Labelled photos from "images", an image-classification folder in timothywarner-org/ai102. The possible labels are: edible, poisonous.

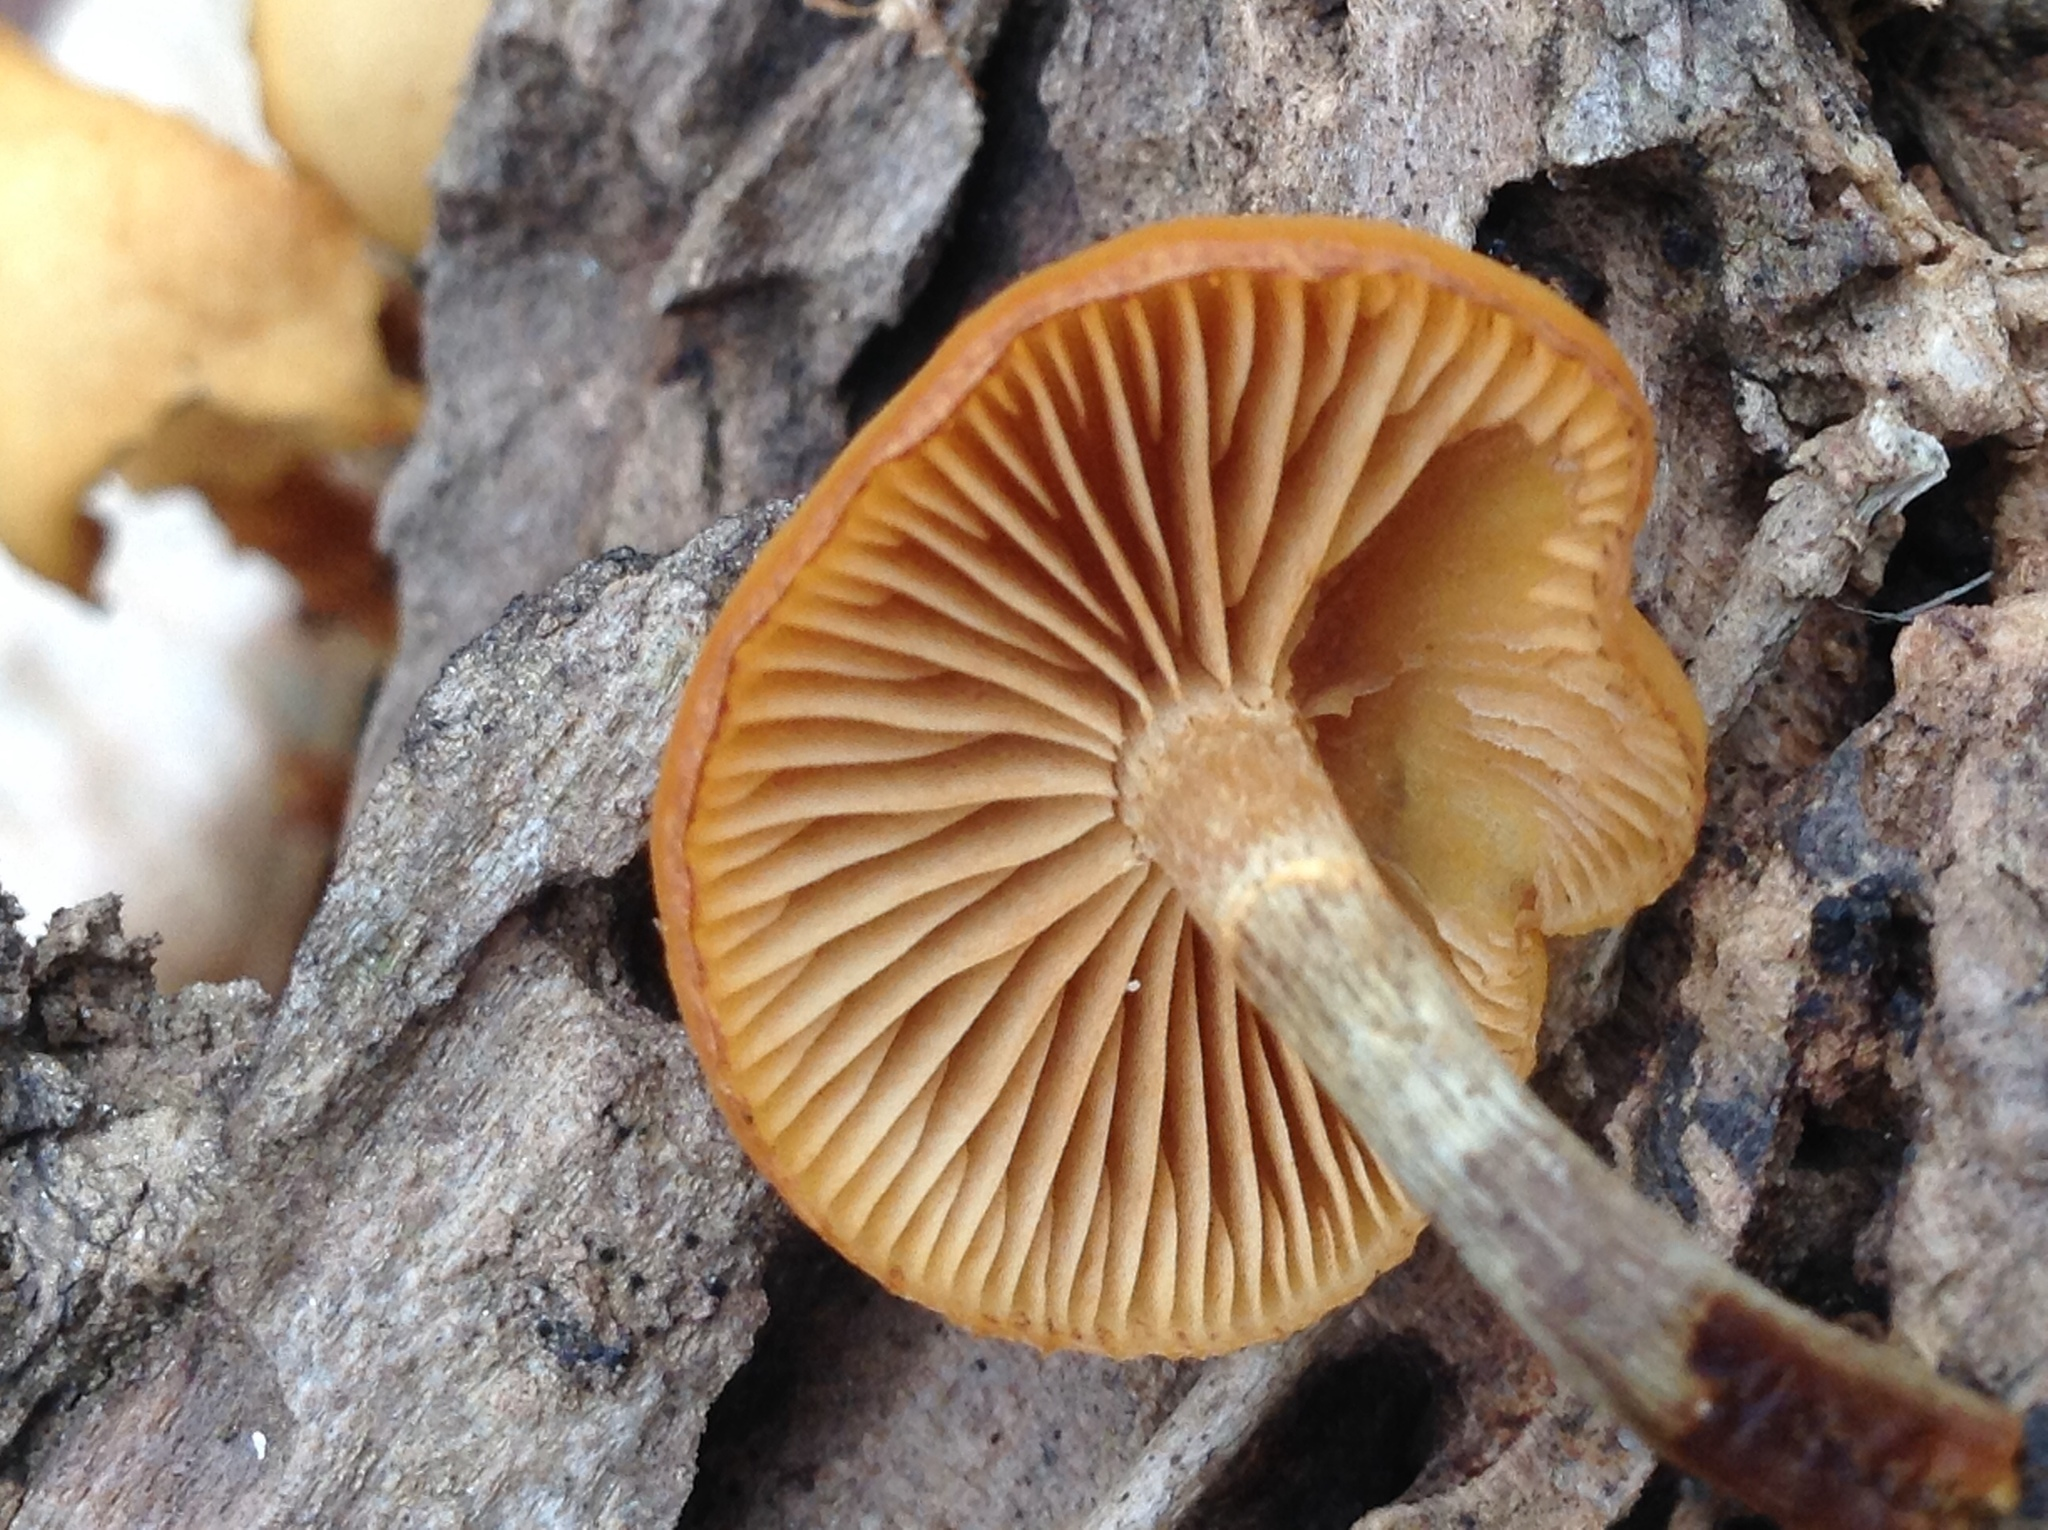
Label: poisonous

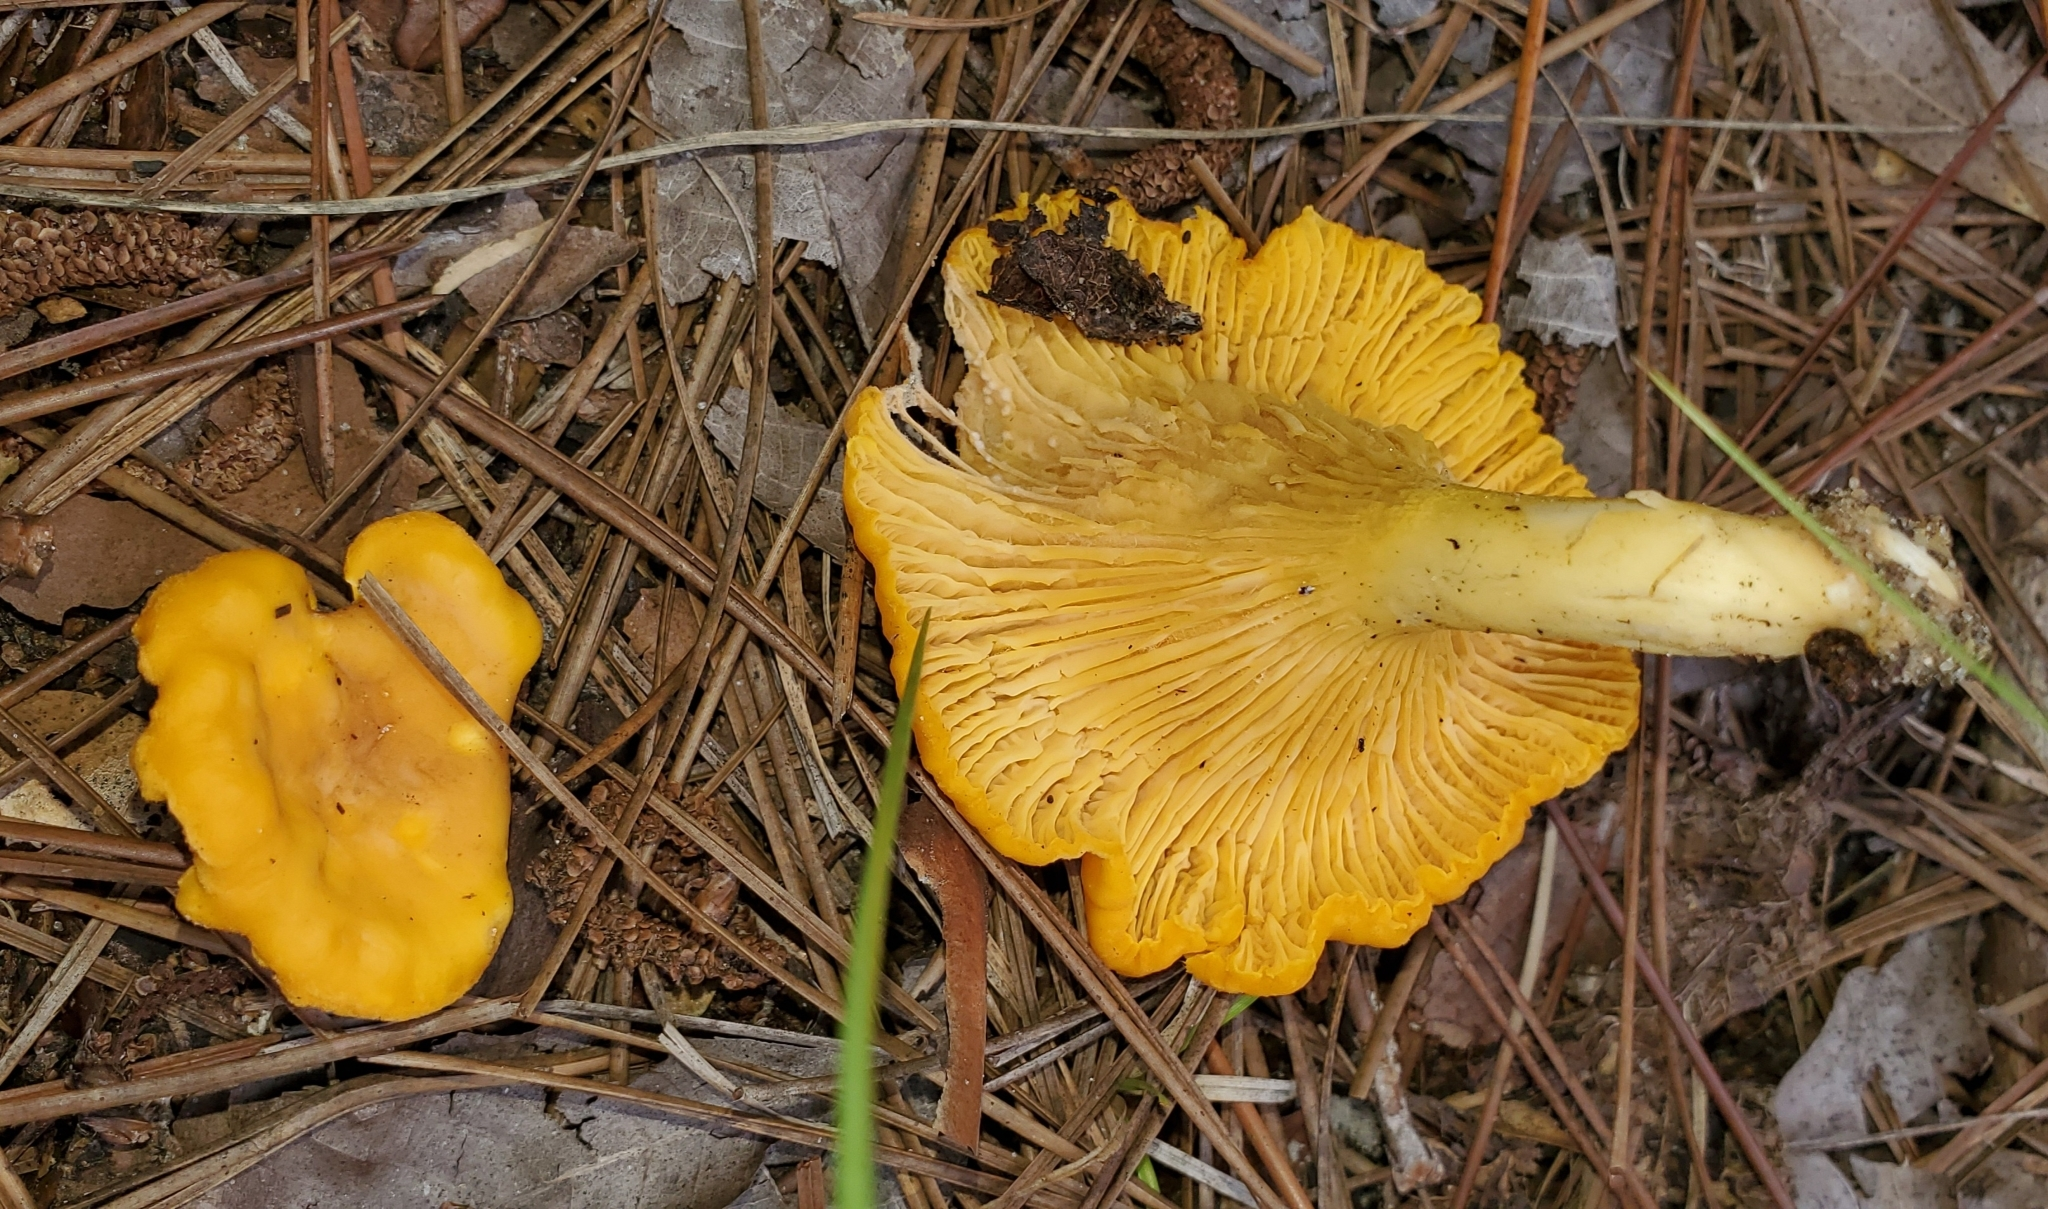
Label: edible

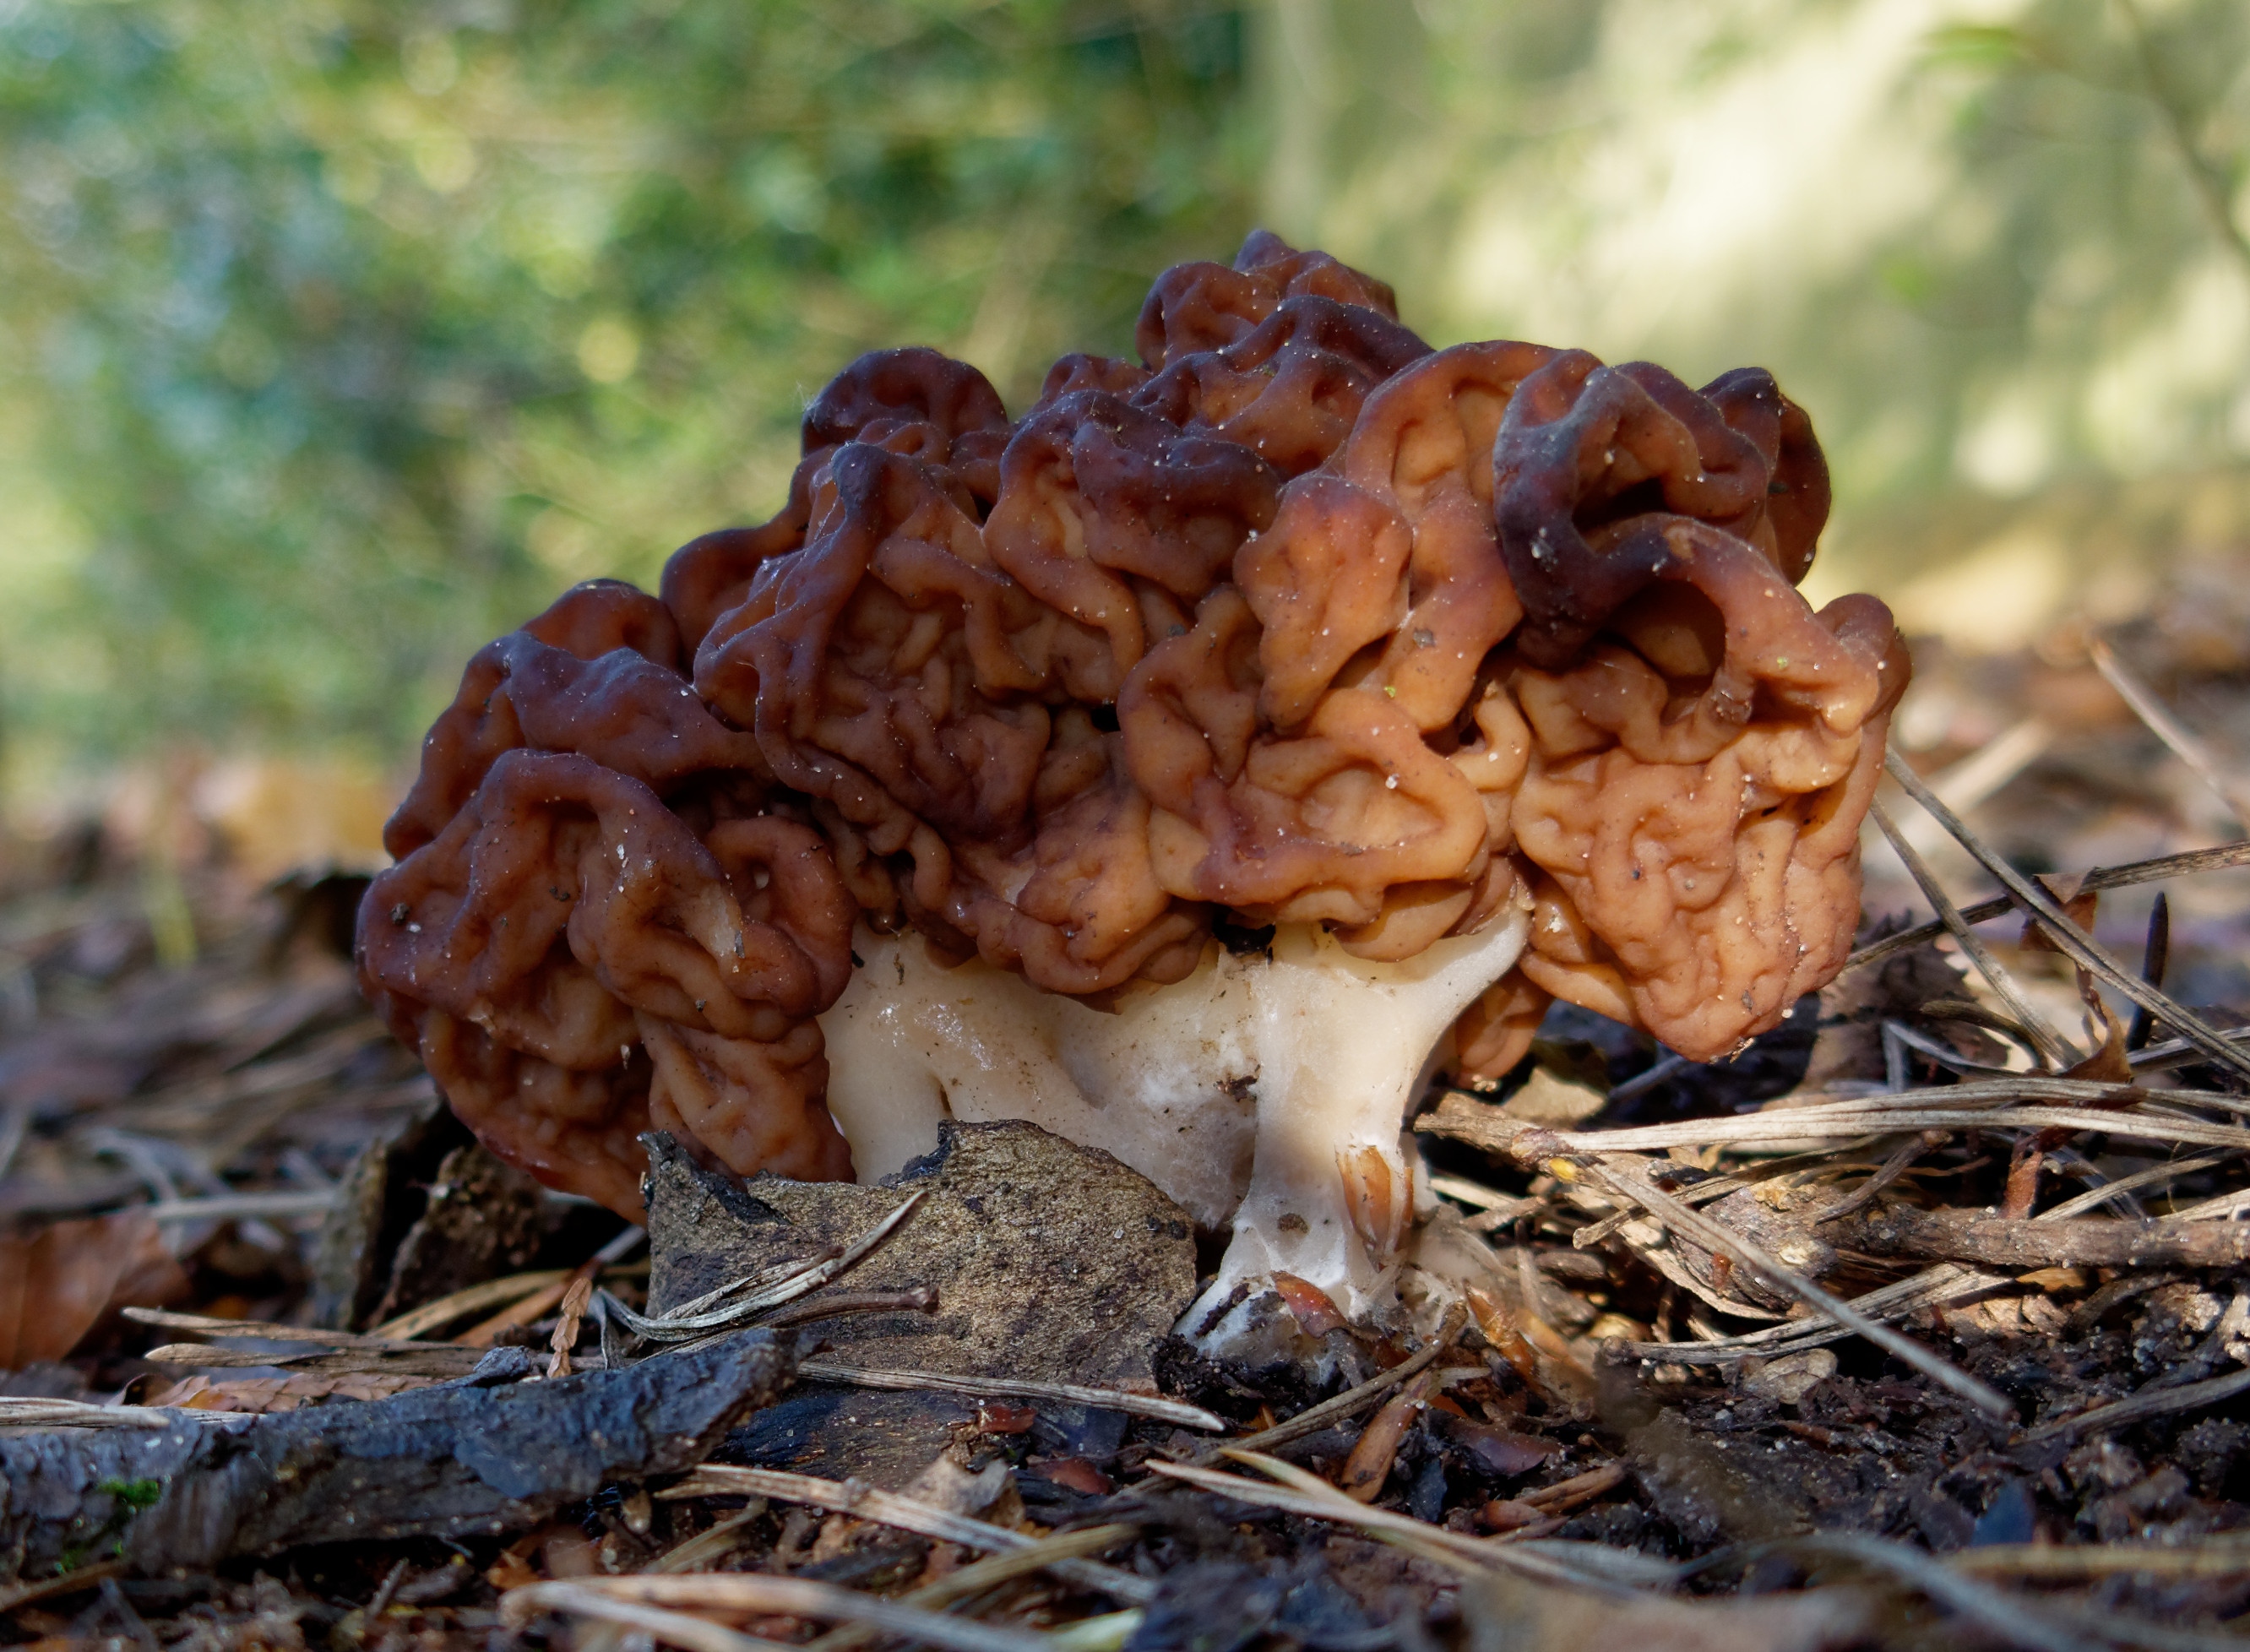
Label: poisonous

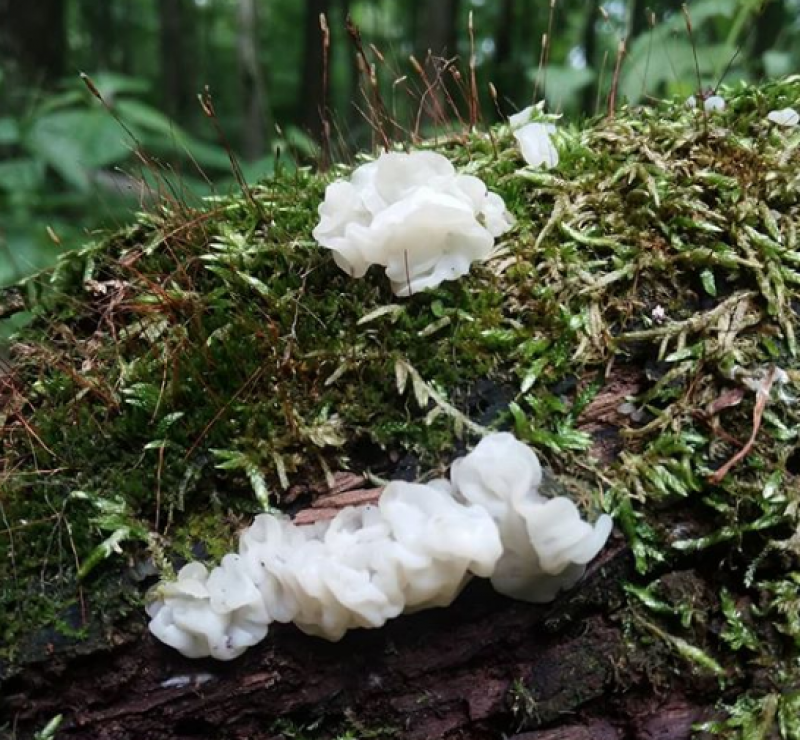
Label: edible

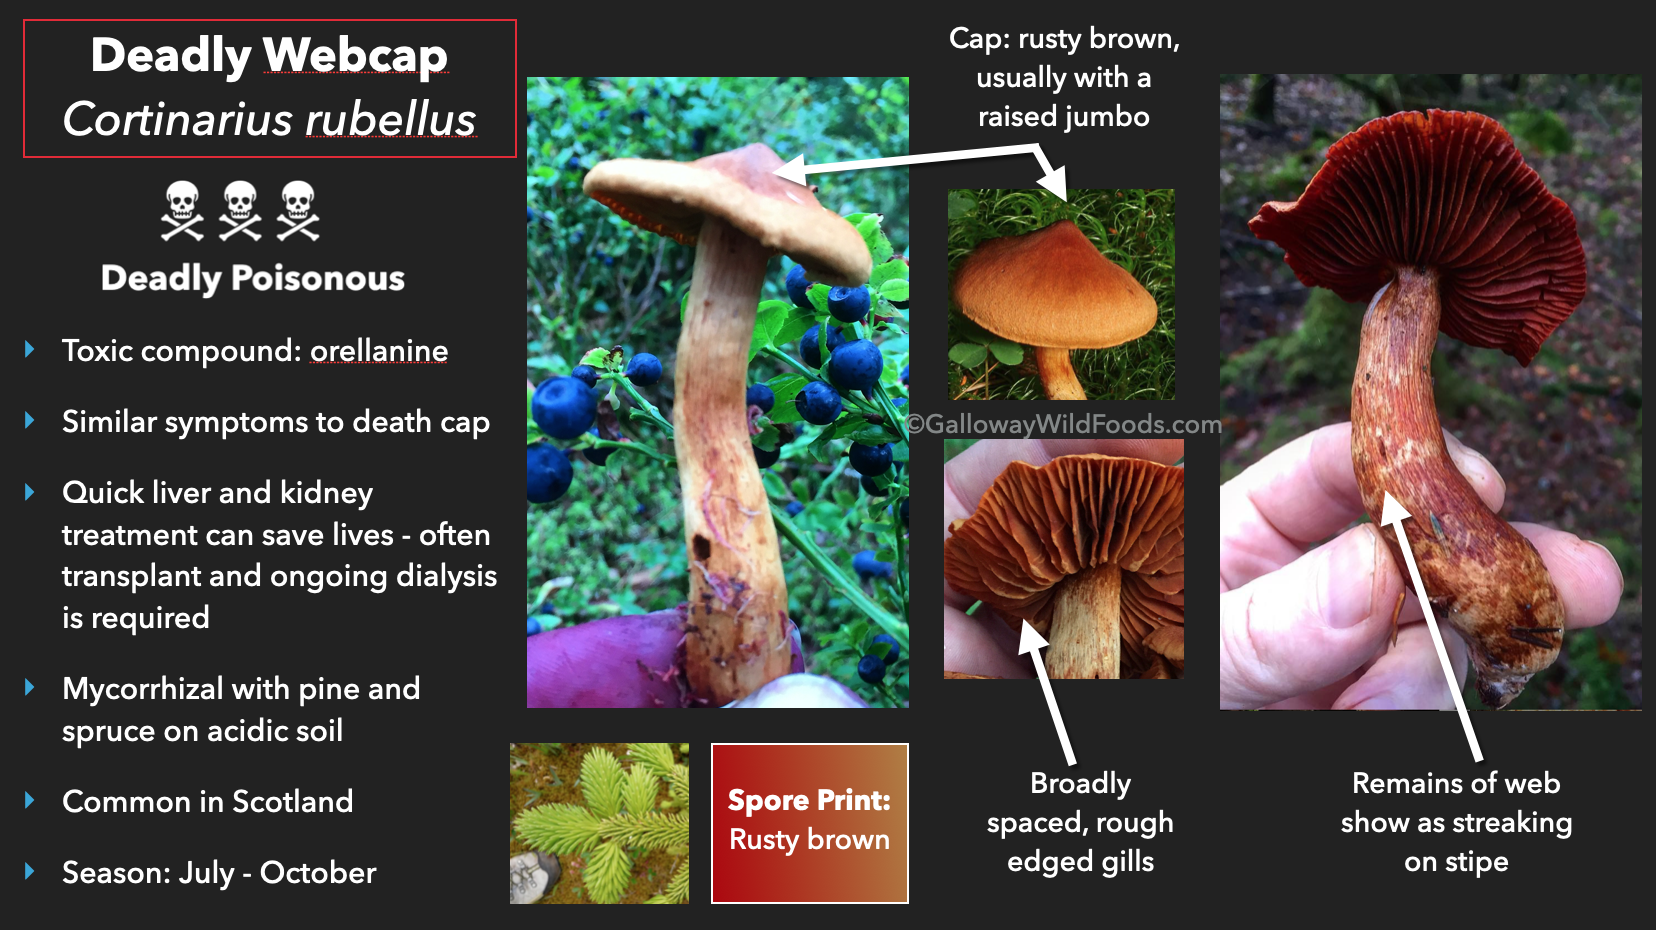
Label: poisonous

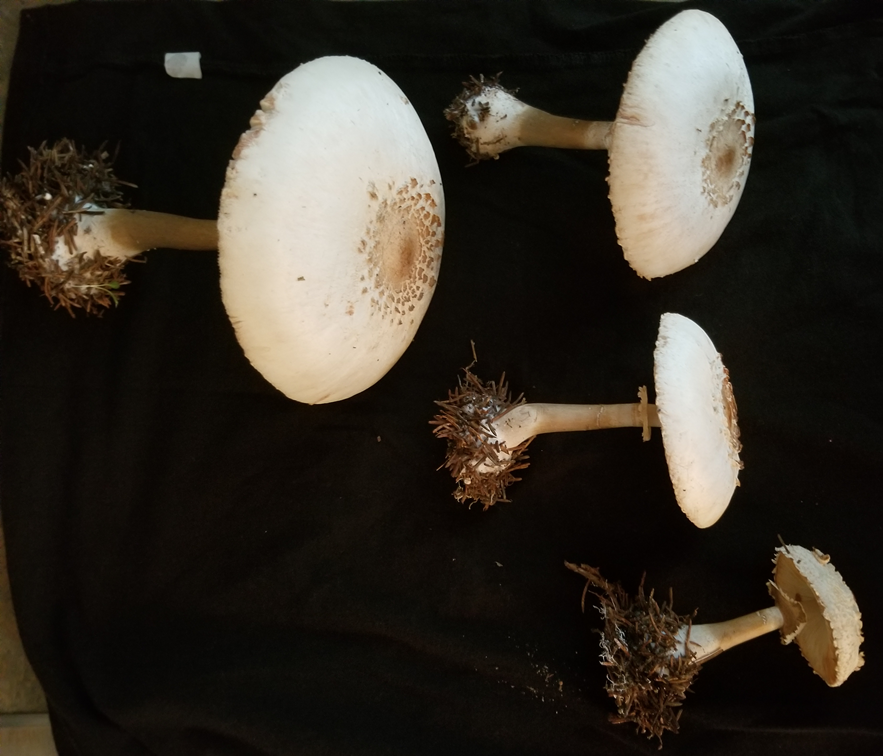
Label: edible
